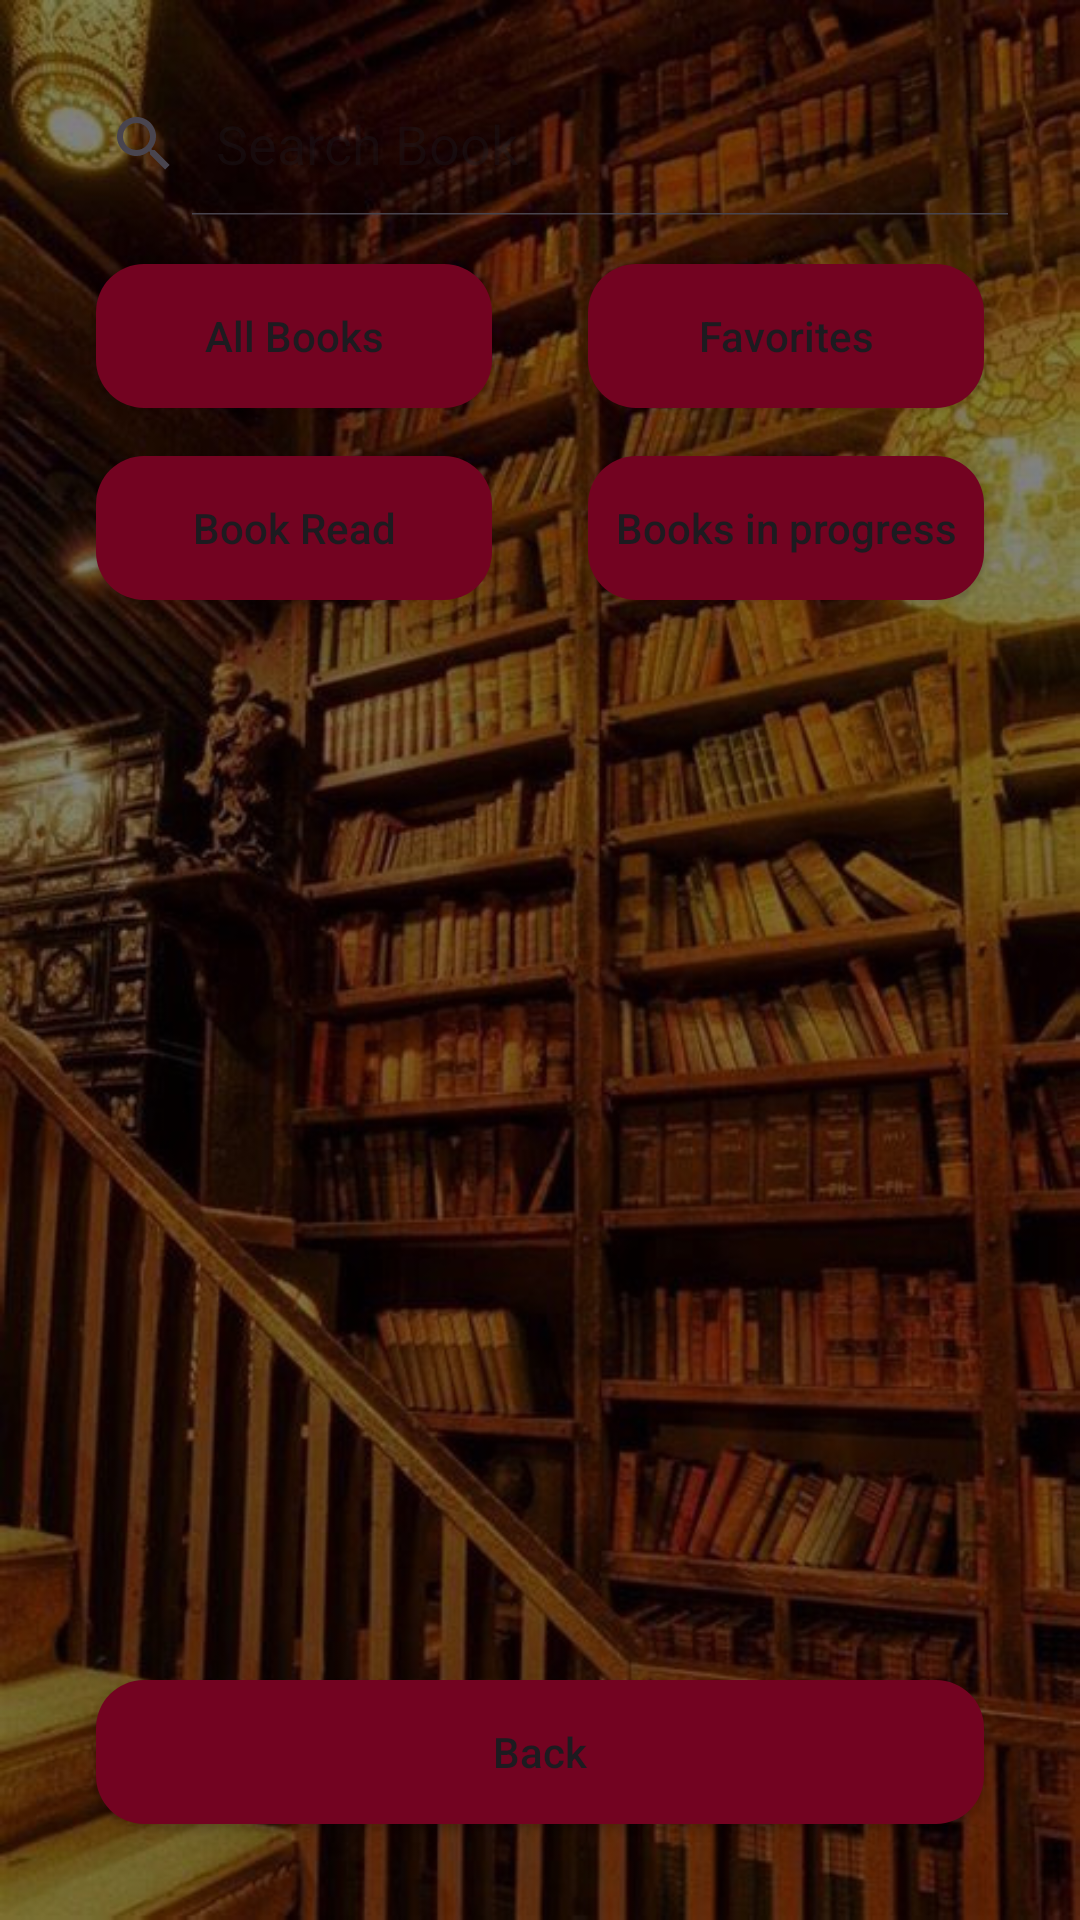

Android layout source for this screen:
<!-- AndroidManifest.xml: application theme Theme.Bibliodex -->
<!-- res/layout/activity_list_book_window.xml -->
<?xml version="1.0" encoding="utf-8"?>
<androidx.constraintlayout.widget.ConstraintLayout xmlns:android="http://schemas.android.com/apk/res/android"
    xmlns:app="http://schemas.android.com/apk/res-auto"
    xmlns:tools="http://schemas.android.com/tools"
    android:id="@+id/main"
    android:background="@drawable/background"
    android:layout_width="match_parent"
    android:layout_height="match_parent"
    tools:context=".View.ListBookWindow">

    <SearchView
        android:id="@+id/filter"
        android:layout_width="0dp"
        android:layout_height="wrap_content"
        android:layout_marginStart="16dp"
        android:layout_marginTop="24dp"
        android:layout_marginEnd="16dp"
        android:focusable="false"
        android:focusableInTouchMode="false"
        android:iconifiedByDefault="false"
        android:queryHint="@string/searchBooks"
        app:layout_constraintEnd_toEndOf="parent"
        app:layout_constraintStart_toStartOf="parent"
        app:layout_constraintTop_toTopOf="parent" />

    
    <androidx.appcompat.widget.AppCompatButton
        android:id="@+id/btnDisplayAll"
        android:layout_width="0dp"
        android:layout_height="wrap_content"
        android:layout_marginStart="32dp"
        android:layout_marginTop="16dp"
        android:layout_marginEnd="16dp"
        android:background="@drawable/modelbouton"
        android:text="@string/displayAll"
        android:textAllCaps="false"
        app:layout_constraintEnd_toStartOf="@id/btnDisplayFav"
        app:layout_constraintHorizontal_chainStyle="spread"
        app:layout_constraintStart_toStartOf="parent"
        app:layout_constraintTop_toBottomOf="@id/filter" />

    <androidx.appcompat.widget.AppCompatButton
        android:id="@+id/btnDisplayFav"
        android:layout_width="0dp"
        android:layout_height="wrap_content"
        android:layout_marginStart="16dp"
        android:layout_marginEnd="32dp"
        android:background="@drawable/modelbouton"
        android:text="@string/displayFav"
        android:textAllCaps="false"
        app:layout_constraintEnd_toEndOf="parent"
        app:layout_constraintStart_toEndOf="@id/btnDisplayAll"
        app:layout_constraintTop_toTopOf="@id/btnDisplayAll" />

    
    <androidx.appcompat.widget.AppCompatButton
        android:id="@+id/btnDisplayRead"
        android:layout_width="0dp"
        android:layout_height="wrap_content"
        android:layout_marginStart="32dp"
        android:layout_marginTop="16dp"
        android:layout_marginEnd="16dp"
        android:background="@drawable/modelbouton"
        android:text="@string/displayRead"
        android:textAllCaps="false"
        app:layout_constraintEnd_toStartOf="@id/btnDisplayProgress"
        app:layout_constraintHorizontal_chainStyle="spread"
        app:layout_constraintStart_toStartOf="parent"
        app:layout_constraintTop_toBottomOf="@id/btnDisplayAll" />

    <androidx.appcompat.widget.AppCompatButton
        android:id="@+id/btnDisplayProgress"
        android:layout_width="0dp"
        android:layout_height="wrap_content"
        android:layout_marginStart="16dp"
        android:layout_marginEnd="32dp"
        android:background="@drawable/modelbouton"
        android:text="@string/displayProgress"
        android:textAllCaps="false"
        app:layout_constraintEnd_toEndOf="parent"
        app:layout_constraintStart_toEndOf="@id/btnDisplayRead"
        app:layout_constraintTop_toTopOf="@id/btnDisplayRead" />

    <androidx.recyclerview.widget.RecyclerView
        android:id="@+id/recyclerView"
        android:layout_width="350dp"
        android:layout_height="415dp"
        android:layout_marginStart="32dp"
        android:layout_marginTop="20dp"
        android:layout_marginEnd="32dp"
        app:layout_constraintBottom_toBottomOf="parent"
        app:layout_constraintEnd_toEndOf="parent"
        app:layout_constraintStart_toStartOf="parent"
        app:layout_constraintTop_toBottomOf="@+id/btnDisplayRead"
        app:layout_constraintVertical_bias="0.0" />

    <androidx.appcompat.widget.AppCompatButton
        android:id="@+id/btnBack"
        android:layout_width="0dp"
        android:layout_height="wrap_content"
        android:layout_marginStart="32dp"
        android:layout_marginTop="16dp"
        android:layout_marginEnd="32dp"
        android:layout_marginBottom="32dp"
        android:background="@drawable/modelbouton"
        android:text="@string/btnBack"
        android:textAllCaps="false"
        app:layout_constraintBottom_toBottomOf="parent"
        app:layout_constraintEnd_toEndOf="parent"
        app:layout_constraintHorizontal_bias="0.0"
        app:layout_constraintStart_toStartOf="parent"
        app:layout_constraintTop_toBottomOf="@+id/recyclerView"
        app:layout_constraintVertical_bias="1.0" />
</androidx.constraintlayout.widget.ConstraintLayout>
<!-- resources referenced by this layout -->
<resources>
  <!-- drawable background: jpg bitmap (drawable, 142834 bytes) -->
  <!-- drawable modelbouton (drawable) -->
  <?xml version="1.0" encoding="utf-8"?>
  <selector xmlns:android="http://schemas.android.com/apk/res/android">
      <item android:state_pressed="true" android:drawable="@drawable/bouton_click"/>
      <item android:drawable="@drawable/bouton_normal"/>
  </selector>
  <string name="btnBack">Back</string>
  <string name="displayAll">All Books</string>
  <string name="displayFav">Favorites</string>
  <string name="displayProgress">Books in progress</string>
  <string name="displayRead">Book Read</string>
  <string name="searchBooks">Search Book</string>
  <style name="Theme.Bibliodex" parent="Base.Theme.Bibliodex" />
  <!-- drawable bouton_click (drawable) -->
  <?xml version="1.0" encoding="utf-8"?>
  <shape xmlns:android="http://schemas.android.com/apk/res/android"
      android:shape="rectangle">
      <solid android:color="@color/bordeau_clair" />
      <corners android:radius="16dp" />
  </shape>
  <!-- drawable bouton_normal (drawable) -->
  <?xml version="1.0" encoding="utf-8"?>
  <shape xmlns:android="http://schemas.android.com/apk/res/android"
      android:shape="rectangle">
      <solid android:color="@color/bordeau" />
      <corners android:radius="16dp" />
  </shape>
  <style name="Base.Theme.Bibliodex" parent="Theme.Material3.DayNight.NoActionBar">
          
          
      </style>
  <color name="bordeau_clair">#9C3F5A</color>
  <color name="bordeau">#730321</color>
</resources>
